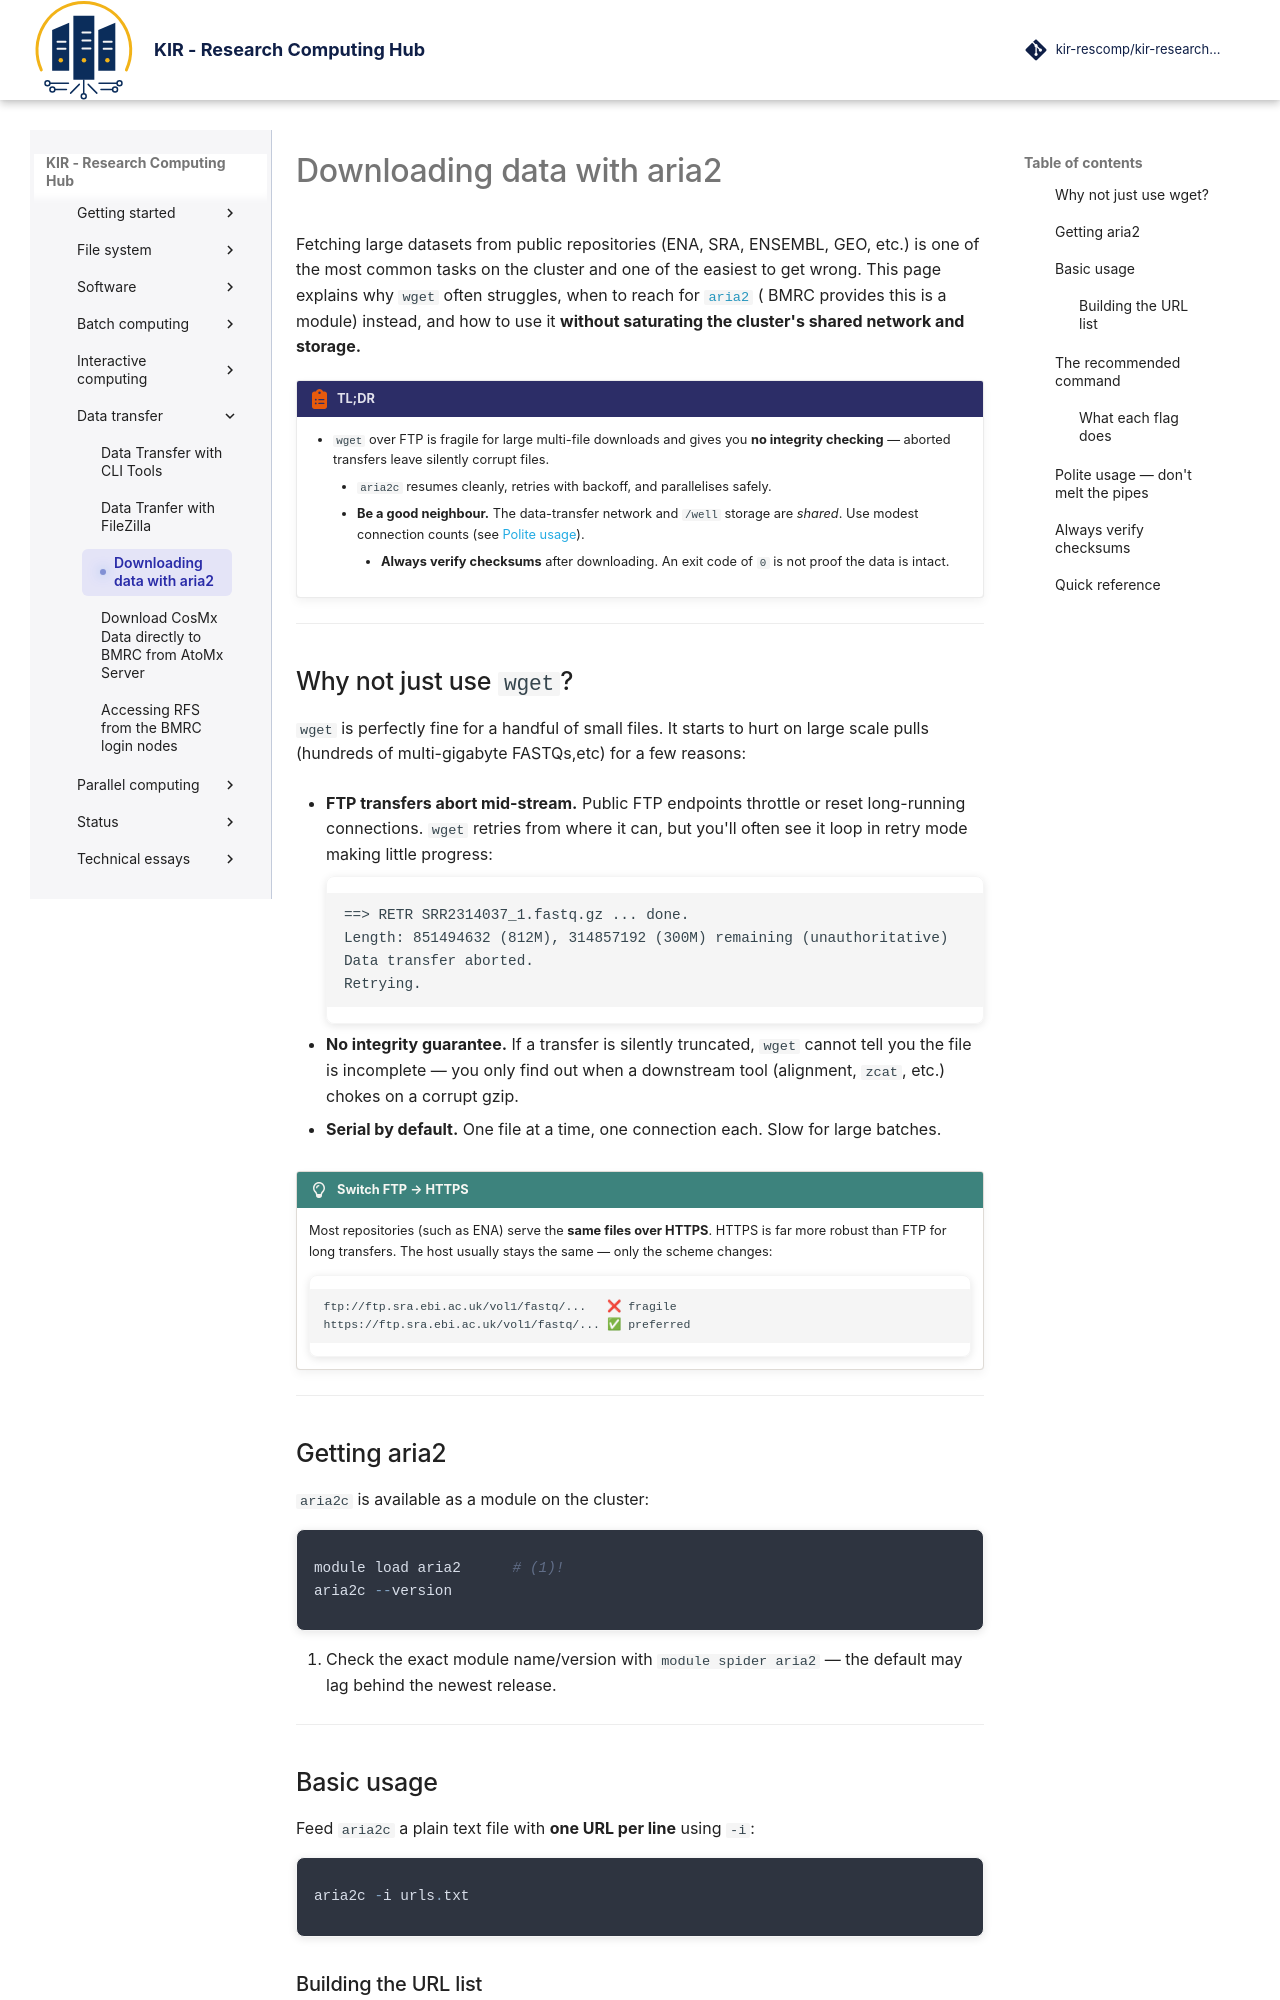

repository: kir-rescomp/kir-researchcomp-hub · page: data-transfer/aria2/index.html · generator: mkdocs

# Downloading data with aria2

Fetching large datasets from public repositories (ENA, SRA, ENSEMBL, GEO, etc.)
is one of the most common tasks on the cluster and one of the easiest to get
wrong. This page explains why `wget` often struggles, when to reach for
[`aria2`](https://aria2.github.io/) ( BMRC provides this is a module)  instead, and how to use it
**without saturating the cluster's shared network and storage.**

!!! clipboard-list "TL;DR"

    - `wget` over FTP is fragile for large multi-file downloads and gives you
     **no integrity checking** — aborted transfers leave silently corrupt files.
        - `aria2c` resumes cleanly, retries with backoff, and parallelises safely.
          - **Be a good neighbour.** The data-transfer network and `/well` storage are
            *shared*. Use modest connection counts (see [Polite usage](#polite-usage)).
              - **Always verify checksums** after downloading. An exit code of `0` is not
                proof the data is intact.

---

## Why not just use `wget`?

`wget` is perfectly fine for a handful of small files. It starts to hurt on
large scale pulls (hundreds of multi-gigabyte FASTQs,etc) for a few
reasons:

- **FTP transfers abort mid-stream.** Public FTP endpoints throttle or reset
  long-running connections. `wget` retries from where it can, but you'll often
  see it loop in retry mode making little progress:

    ```text
    ==> RETR SRR2314037_1.fastq.gz ... done.
    Length: 851494632 (812M), 314857192 (300M) remaining (unauthoritative)
    Data transfer aborted.
    Retrying.
    ```

- **No integrity guarantee.** If a transfer is silently truncated, `wget`
  cannot tell you the file is incomplete — you only find out when a downstream
  tool (alignment, `zcat`, etc.) chokes on a corrupt gzip.

- **Serial by default.** One file at a time, one connection each. Slow for
  large batches.

!!! lightbulb "Switch FTP → HTTPS"
    Most repositories (such as ENA) serve the **same files over HTTPS**. HTTPS
    is far more robust than FTP for long transfers. The host usually stays the
    same — only the scheme changes:

    ```text
    ftp://ftp.sra.ebi.ac.uk/vol1/fastq/...   ❌ fragile
    https://ftp.sra.ebi.ac.uk/vol1/fastq/... ✅ preferred
    ```

---

## Getting aria2

`aria2c` is available as a module on the cluster:

<div class="nord" markdown="1">
```py
module load aria2      # (1)!
aria2c --version
```

1.  Check the exact module name/version with `module spider aria2` — the
    default may lag behind the newest release.

---

## Basic usage

Feed `aria2c` a plain text file with **one URL per line** using `-i`:

```py
aria2c -i urls.txt
```
